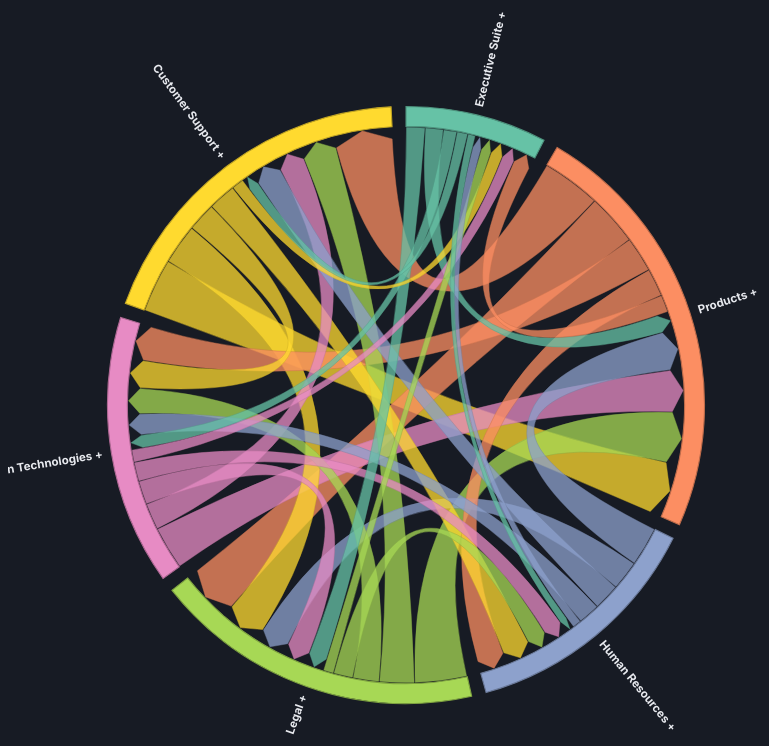
D3 v7 page, settled after 480 driven frames (8 s of simulated time); the page loaded 1 data file(s).


// ---- Layout (SVG uses viewBox, so these are logical units, not screen pixels) ----
const width = 720, height = 720;
const outerRadius = Math.min(width, height) * 0.5 - 90;
const innerRadius = outerRadius - 18;
const labelRadius = outerRadius + 8;

const DEPT_COLORS = ["#66c2a6", "#fc8e62", "#8da1cc", "#a7d855", "#e78bc4", "#ffda2f"];

let departments = [], people = [], personMatrix = [];
let peopleByDept = {};
let color;

let expandedDepts = new Set();
let pinned = null;
let nodes = [];          // current visible nodes: {kind:'dept'|'person', deptId, personIndex?, memberIndices?, label}
let currentMatrix = [];  // aggregated matrix over `nodes`
let chords;
let renderGeneration = 0; // bumped each render(); guards the deferred ribbon draw against rapid re-clicks

const svg = d3.select("#chart-wrap")
  .append("svg")
  .attr("viewBox", [-width / 2, -height / 2, width, height])
  .attr("font-family", "inherit")
  .style("display", "none");

const ribbonLayer = svg.append("g").attr("fill-opacity", 0.75);
const groupLayer = svg.append("g");

const tooltip = d3.select("#tooltip");
function showTooltip(html, event) {
  tooltip.html(html).style("opacity", 1)
    .style("transform", `translate(${event.clientX + 14}px, ${event.clientY + 10}px)`);
}
function hideTooltip() {
  tooltip.style("opacity", 0).style("transform", "translate(-9999px, -9999px)");
}

// ---------------------------------------------------------------------------
// Data loading
// ---------------------------------------------------------------------------
async function init() {
  let data;
  try {
    const res = await fetch("mc2_connections.json");
    if (!res.ok) throw new Error(`HTTP ${res.status}`);
    data = await res.json();
  } catch (err) {
    document.getElementById("status").className = "error";
    document.getElementById("status").innerHTML =
      `Could not load <code>mc2_connections.json</code> (${err.message}).<br/><br/>` +
      `Browsers block <code>fetch()</code> of local files opened via <code>file://</code>. ` +
      `Serve this folder instead, e.g.:<br/><br/><code>python3 -m http.server</code><br/><br/>` +
      `then open <code>http://localhost:8000/chord_diagram.html</code>.`;
    return;
  }

  departments = data.departments;
  people = data.people;
  personMatrix = data.person_matrix;

  peopleByDept = {};
  people.forEach((p, i) => {
    (peopleByDept[p.department] ??= []).push(i);
  });

  color = d3.scaleOrdinal().domain(departments.map(d => d.id)).range(DEPT_COLORS);

  document.getElementById("status").remove();
  svg.style("display", null);

  document.getElementById("meta-footer").textContent =
    `Source: MC2 data.json — ${data.meta.total_sent_events} "sent" events → ${data.meta.resolved_edges} ` +
    `directed person-to-person edges across ${people.length} people in ${departments.length} departments ` +
    `(see build_org_matrix.py). Data fetched at runtime, not embedded in this page.`;

  buildLegend();
  render();
}

// ---------------------------------------------------------------------------
// Visible node set: one node per collapsed department, or one node per person
// for every expanded department.
// ---------------------------------------------------------------------------
function buildVisibleNodes() {
  const list = [];
  for (const dept of departments) {
    if (expandedDepts.has(dept.id)) {
      for (const idx of peopleByDept[dept.id] || []) {
        list.push({ kind: "person", deptId: dept.id, personIndex: idx, label: people[idx].label, title: people[idx].title });
      }
    } else {
      list.push({ kind: "dept", deptId: dept.id, memberIndices: peopleByDept[dept.id] || [], label: dept.label });
    }
  }
  return list;
}

function memberIndices(node) {
  return node.kind === "person" ? [node.personIndex] : node.memberIndices;
}

// Aggregate personMatrix into the current node set. Once any department is
// expanded, edges between two still-collapsed departments are dropped so the
// view stays focused on the expanded department's traffic.
function buildVisibleMatrix(nodeList) {
  const n = nodeList.length;
  const anyExpanded = expandedDepts.size > 0;
  const m = Array.from({ length: n }, () => new Array(n).fill(0));
  for (let i = 0; i < n; i++) {
    for (let j = 0; j < n; j++) {
      if (i === j) continue;
      const a = nodeList[i], b = nodeList[j];
      if (anyExpanded && a.kind === "dept" && b.kind === "dept") continue;
      let sum = 0;
      const aMembers = memberIndices(a), bMembers = memberIndices(b);
      for (const p of aMembers) {
        const row = personMatrix[p];
        for (const q of bMembers) sum += row[q];
      }
      m[i][j] = sum;
    }
  }
  return m;
}

function indicesForDept(deptId) {
  const idxs = [];
  nodes.forEach((n, i) => { if (n.deptId === deptId) idxs.push(i); });
  return idxs;
}

// Messages exchanged among a set of node indices themselves (e.g. intra-department
// chatter once a department is expanded, or a collapsed department's hidden internal volume).
function internalVolume(indices) {
  const members = indices.flatMap(i => memberIndices(nodes[i]));
  let sum = 0;
  for (const p of members) for (const q of members) if (p !== q) sum += personMatrix[p][q];
  return sum;
}

function toggleExpand(deptId) {
  if (expandedDepts.has(deptId)) expandedDepts.delete(deptId);
  else expandedDepts.add(deptId);
  render();
}

// ---------------------------------------------------------------------------
// Animation helpers: a node's identity survives a render as long as its kind +
// id stays the same (e.g. a person who was already visible stays the same
// element; a department that collapses/expands does not, so its arc
// enters/exits instead of tweening in place).
// ---------------------------------------------------------------------------
const TRANSITION_MS = 650;

function nodeKey(n) {
  return n.kind === "person" ? "p:" + n.personIndex : "d:" + n.deptId;
}

// The angular range a department currently occupies: its own arc when
// collapsed, or the union of its people's arcs when expanded. Used purely as
// an animation anchor for entering/exiting elements, not drawn on screen.
function boundsByDept(chordGroups) {
  const map = new Map();
  chordGroups.forEach(g => {
    const cur = map.get(g.deptId);
    if (!cur) map.set(g.deptId, { startAngle: g.startAngle, endAngle: g.endAngle });
    else {
      cur.startAngle = Math.min(cur.startAngle, g.startAngle);
      cur.endAngle = Math.max(cur.endAngle, g.endAngle);
    }
  });
  return map;
}

function boundsFor(deptId, boundsMap, fallback) {
  return boundsMap.get(deptId) || fallback;
}

// ---------------------------------------------------------------------------
// Selection state: `pinned` persists a highlight through a click on a ribbon
// or a person arc; hover always previews on top and reverts to `pinned` on
// mouseleave. Clicking a department (band / arc / legend) always expands or
// collapses instead of pinning.
// ---------------------------------------------------------------------------
function sameSelection(a, b) {
  if (!a || !b) return false;
  if (a.kind !== b.kind) return false;
  if (a.kind === "edge") return a.source === b.source && a.target === b.target;
  return a.indices.length === 1 && b.indices.length === 1 && a.indices[0] === b.indices[0];
}
function togglePin(sel) {
  pinned = sameSelection(pinned, sel) ? null : sel;
  applyHighlight(pinned);
}
function focusDept(deptId) {
  const dept = departments.find(d => d.id === deptId);
  applyHighlight({ kind: "focus", indices: indicesForDept(deptId), title: dept.label, isDept: true, deptId });
}
function focusPerson(nodeIndex) {
  applyHighlight({ kind: "focus", indices: [nodeIndex], title: nodes[nodeIndex].label, isDept: false });
}

document.addEventListener("click", (event) => {
  if (event.target.closest(".ribbon, .group-arc, .group-label, .legend-item")) return;
  pinned = null;
  applyHighlight(null);
});

// ---------------------------------------------------------------------------
// Render: rebuild the node set + matrix + chord layout from scratch. Called on
// load and every time a department is expanded/collapsed.
// ---------------------------------------------------------------------------
function render() {
  const myGeneration = ++renderGeneration;
  const prevChords = chords;
  const prevBounds = prevChords ? boundsByDept(prevChords.groups) : new Map();

  // Hide the old ribbons immediately rather than trying to morph them — with
  // this many possible edges, most ribbons don't have a meaningful "same
  // edge" counterpart after an expand/collapse, so animating them in place
  // just looks like chaos. The new ribbons are drawn once the arcs settle.
  ribbonLayer.selectAll("path.ribbon")
    .transition().duration(220).ease(d3.easeCubicOut)
    .style("opacity", 0)
    .remove();

  nodes = buildVisibleNodes();
  currentMatrix = buildVisibleMatrix(nodes);
  pinned = null; // node indices are about to be rebuilt, any pin is now stale

  const chordGen = d3.chordDirected()
    .padAngle(nodes.length > 25 ? 0.015 : 0.05)
    .sortSubgroups(d3.descending)
    .sortChords(d3.descending);
  chords = chordGen(currentMatrix);

  // Decorate every group/chord with stable identity fields so keyed joins can
  // match elements across renders (D3 needs the key to be self-contained,
  // since `nodes` itself gets reassigned again on the *next* render).
  chords.groups.forEach(g => {
    const n = nodes[g.index];
    Object.assign(g, { nodeKey: nodeKey(n), deptId: n.deptId, kind: n.kind, label: n.label, personIndex: n.personIndex });
  });
  chords.forEach(c => {
    const s = nodes[c.source.index], tg = nodes[c.target.index];
    c.sourceKey = nodeKey(s);
    c.targetKey = nodeKey(tg);
    c.key = c.sourceKey + ">" + c.targetKey;
    c.sourceDeptId = s.deptId;
    c.targetDeptId = tg.deptId;
  });

  const newBounds = boundsByDept(chords.groups);

  const arcGen = d3.arc().innerRadius(innerRadius).outerRadius(outerRadius);
  const t = d3.transition().duration(TRANSITION_MS).ease(d3.easeCubicInOut);

  // ---- Group arcs (person or collapsed-department) ----
  const groupArcs = groupLayer.selectAll("path.group-arc")
    .data(chords.groups, d => d.nodeKey)
    .join(
      enter => enter.append("path")
        .attr("class", "group-arc")
        .attr("fill", d => color(d.deptId))
        .attr("stroke", d => d3.rgb(color(d.deptId)).darker(0.8))
        .style("opacity", 0)
        .each(function (d) { this._current = boundsFor(d.deptId, prevBounds, d); })
        .attr("d", function (d) { return arcGen(this._current); }),
      update => update,
      exit => exit.transition(t)
        .style("opacity", 0)
        .attrTween("d", function (d) {
          const target = boundsFor(d.deptId, newBounds, d);
          const i = d3.interpolate(this._current || d, target);
          return tt => arcGen(i(tt));
        })
        .remove()
    )
    .on("mouseenter", (event, d) => d.kind === "person" ? focusPerson(d.index) : focusDept(d.deptId))
    .on("mousemove", (event, d) => {
      const out = currentMatrix[d.index].reduce((a, b) => a + b, 0);
      const inn = currentMatrix.reduce((s, row) => s + row[d.index], 0);
      const extra = d.kind === "dept" ? `<br/>${nodes[d.index].memberIndices.length} people` : (nodes[d.index].title ? `<br/>${nodes[d.index].title}` : "");
      showTooltip(`<b>${d.label}</b>${extra}<br/>Sent: ${out} · Received: ${inn}`, event);
    })
    .on("mouseleave", () => { hideTooltip(); applyHighlight(pinned); })
    .on("click", (event, d) => {
      d.kind === "dept" ? toggleExpand(d.deptId) : togglePin({ kind: "focus", indices: [d.index], title: d.label, isDept: false });
    });

  const arcTransition = groupArcs.transition(t)
    .style("opacity", 1)
    .attr("fill", d => color(d.deptId))
    .attr("stroke", d => d3.rgb(color(d.deptId)).darker(0.8))
    .attrTween("d", function (d) {
      const i = d3.interpolate(this._current || d, d);
      this._current = d;
      return tt => arcGen(i(tt));
    });

  // ---- Labels: one per node, all in a single ring. Person labels are plain
  // names; collapsed-department labels get a "+" hint since clicking them expands. ----
  function labelTransform(d) {
    const angle = (d.startAngle + d.endAngle) / 2;
    return `rotate(${angle * 180 / Math.PI - 90}) translate(${labelRadius}) ${angle > Math.PI ? "rotate(180)" : ""}`;
  }

  const groupLabels = groupLayer.selectAll("text.group-label")
    .data(chords.groups, d => d.nodeKey)
    .join(
      enter => enter.append("text")
        .attr("class", d => "group-label" + (d.kind === "dept" ? " dept-label" : ""))
        .attr("dy", "0.32em")
        .style("opacity", 0)
        .each(function (d) { this._current = boundsFor(d.deptId, prevBounds, d); })
        .attr("transform", function (d) { return labelTransform(this._current); }),
      update => update,
      exit => exit.transition(t)
        .style("opacity", 0)
        .attrTween("transform", function (d) {
          const target = boundsFor(d.deptId, newBounds, d);
          const i = d3.interpolate(this._current || d, target);
          return tt => labelTransform(i(tt));
        })
        .remove()
    )
    .attr("text-anchor", d => ((d.startAngle + d.endAngle) / 2) > Math.PI ? "end" : "start")
    .text(d => d.kind === "dept" ? `${d.label} +` : d.label)
    .on("mouseenter", (event, d) => d.kind === "person" ? focusPerson(d.index) : focusDept(d.deptId))
    .on("mouseleave", () => applyHighlight(pinned))
    .on("click", (event, d) => { if (d.kind === "dept") toggleExpand(d.deptId); });

  const labelTransition = groupLabels.transition(t)
    .style("opacity", 1)
    .attrTween("transform", function (d) {
      const i = d3.interpolate(this._current || d, d);
      this._current = d;
      return tt => labelTransform(i(tt));
    });

  updateLegendExpandedClasses();
  renderDetail(null);

  // Draw the new ribbons only after the arcs/labels have settled into their
  // new positions. If another render starts in the meantime (rapid clicking),
  // `myGeneration` no longer matches and this stale continuation bails out.
  Promise.all([arcTransition.end().catch(() => {}), labelTransition.end().catch(() => {})])
    .then(() => { if (myGeneration === renderGeneration) drawRibbons(); });
}

function drawRibbons() {
  const ribbonGen = d3.ribbonArrow().radius(innerRadius - 1).padAngle(1 / innerRadius);

  ribbonLayer.selectAll("path.ribbon")
    .data(chords, d => d.key)
    .join(
      enter => enter.append("path")
        .attr("class", "ribbon")
        .attr("d", ribbonGen)
        .attr("fill", d => color(d.sourceDeptId))
        .attr("stroke", d => d3.rgb(color(d.sourceDeptId)).darker(0.6))
        .attr("stroke-width", 0.4)
        .style("opacity", 0)
        .call(e => e.transition().duration(300).ease(d3.easeCubicOut)
          .style("opacity", d => ribbonOpacity(pinned, d)))
    )
    .on("mouseenter", (event, d) => applyHighlight({ kind: "edge", source: d.source.index, target: d.target.index }))
    .on("mousemove", (event, d) => {
      const from = nodes[d.source.index].label, to = nodes[d.target.index].label;
      showTooltip(`<b>${from}</b> → <b>${to}</b><br/>${d.source.value} message${d.source.value === 1 ? "" : "s"}`, event);
    })
    .on("mouseleave", () => { hideTooltip(); applyHighlight(pinned); })
    .on("click", (event, d) => togglePin({ kind: "edge", source: d.source.index, target: d.target.index }));
}

// ---------------------------------------------------------------------------
// Highlighting + sidebar detail
// ---------------------------------------------------------------------------
// Pure opacity rules, shared by applyHighlight (instant, for live hover/pin
// feedback) and drawRibbons (which fades a freshly-drawn ribbon straight to
// its correct target instead of fading to 1 and then getting snapped by a
// separate highlight pass).
function ribbonOpacity(sel, d) {
  if (!sel) return 1;
  if (sel.kind === "edge") return (d.source.index === sel.source && d.target.index === sel.target) ? 1 : 0.08;
  const set = new Set(sel.indices);
  return (set.has(d.source.index) || set.has(d.target.index)) ? 1 : 0.08;
}
function groupOpacity(sel, d) {
  if (!sel) return 1;
  if (sel.kind === "edge") return (d.index === sel.source || d.index === sel.target) ? 1 : 0.35;
  return new Set(sel.indices).has(d.index) ? 1 : 0.35;
}

function applyHighlight(sel) {
  ribbonLayer.selectAll("path.ribbon").style("opacity", d => ribbonOpacity(sel, d));
  groupLayer.selectAll("path.group-arc").style("opacity", d => groupOpacity(sel, d));
  groupLayer.selectAll("text.group-label").style("opacity", d => groupOpacity(sel, d));
  renderDetail(sel);
}

function colorDot(node) {
  return `<span class="dot" style="background:${color(node.deptId)}"></span>`;
}

function renderDetail(sel) {
  const detail = document.getElementById("detail");
  if (!sel) {
    detail.innerHTML = `<span id="detail-hint">Hover an arc, band, or ribbon for details. Click to pin/expand.</span>`;
    return;
  }

  if (sel.kind === "edge") {
    const { source, target } = sel;
    const a = nodes[source], b = nodes[target];
    detail.innerHTML = `
      <div id="detail-title">${colorDot(a)}<b>${a.label}</b> ⇄ ${colorDot(b)}<b>${b.label}</b></div>
      <table>
        <thead><tr><th>Node</th><th>Sent</th><th>Recv</th></tr></thead>
        <tbody>
          <tr><td>${colorDot(a)}${a.label}</td><td>${currentMatrix[source][target]}</td><td>${currentMatrix[target][source]}</td></tr>
          <tr><td>${colorDot(b)}${b.label}</td><td>${currentMatrix[target][source]}</td><td>${currentMatrix[source][target]}</td></tr>
        </tbody>
      </table>`;
    return;
  }

  const focusIdxs = sel.indices;
  let rows = "", totalOut = 0, totalIn = 0;
  nodes.forEach((n, j) => {
    if (focusIdxs.includes(j)) return;
    let sent = 0, recv = 0;
    focusIdxs.forEach(i => { sent += currentMatrix[i][j]; recv += currentMatrix[j][i]; });
    totalOut += sent; totalIn += recv;
    if (sent || recv) rows += `<tr><td>${colorDot(n)}${n.label}</td><td>${sent}</td><td>${recv}</td></tr>`;
  });

  let internalRow = "";
  if (focusIdxs.length > 1 || (sel.isDept && nodes[focusIdxs[0]].kind === "dept")) {
    const iv = internalVolume(focusIdxs);
    if (iv) internalRow = `<div id="detail-internal">Internal messages within ${sel.title}: <b>${iv}</b></div>`;
  }

  detail.innerHTML = `
    <div id="detail-title">${colorDot(nodes[focusIdxs[0]])}<b>${sel.title}</b> — sent ${totalOut}, received ${totalIn}</div>
    <table>
      <thead><tr><th>Node</th><th>Sent</th><th>Recv</th></tr></thead>
      <tbody>${rows}</tbody>
    </table>
    ${internalRow}`;
}

// ---------------------------------------------------------------------------
// Legend (department-level; click expands/collapses, same as the band)
// ---------------------------------------------------------------------------
function buildLegend() {
  const legend = d3.select("#legend");
  departments.forEach(dept => {
    const item = legend.append("div")
      .attr("class", "legend-item")
      .attr("data-dept", dept.id)
      .on("mouseenter", () => focusDept(dept.id))
      .on("mouseleave", () => applyHighlight(pinned))
      .on("click", () => toggleExpand(dept.id));
    item.append("div").attr("class", "legend-swatch").style("background", color(dept.id));
    item.append("div").text(dept.label);
    item.append("div").attr("class", "legend-toggle").text("+");
  });
}

function updateLegendExpandedClasses() {
  d3.selectAll(".legend-item").each(function (_, i, nodesSel) {
    const el = d3.select(nodesSel[i]);
    const deptId = el.attr("data-dept");
    const isExpanded = expandedDepts.has(deptId);
    el.classed("expanded", isExpanded);
    el.select(".legend-toggle").text(isExpanded ? "−" : "+");
  });
}

init();


### data: mc2_connections.json
{
 "departments": [
  {
   "id": "department:executive_suite",
   "label": "Executive Suite"
  },
  {
   "id": "department:products",
   "label": "Products"
  },
  {
   "id": "department:human_resources",
   "label": "Human Resources"
  },
  {
   "id": "department:legal",
   "label": "Legal"
  },
  {
   "id": "department:information_technologies",
   "label": "Information Technologies"
  },
  {
   "id": "department:customer_support",
   "label": "Customer Support"
  }
 ],
 "people": [
  {
   "id": "person:liam_anchor",
   "label": "Liam Anchor",
   "title": "CEO",
   "department": "department:executive_suite"
  },
  {
   "id": "person:emma_harbor",
   "label": "Emma Harbor",
   "title": "CFO",
   "department": "department:executive_suite"
  },
  {
   "id": "person:noah_mariner",
   "label": "Noah Mariner",
   "title": "COO",
   "department": "department:executive_suite"
  },
  {
   "id": "person:olivia_keel",
   "label": "Olivia Keel",
   "title": "Department Lead",
   "department": "department:products"
  },
  {
   "id": "person:william_rudder",
   "label": "William Rudder",
   "title": "",
   "department": "department:products"
  },
  {
   "id": "person:ava_tiller",
   "label": "Ava Tiller",
   "title": "",
   "department": "department:products"
  },
  {
   "id": "person:james_stern",
   "label": "James Stern",
   "title": "",
   "department": "department:products"
  },
  {
   "id": "person:sophia_beacon",
   "label": "Sophia Beacon",
   "title": "",
   "department": "department:products"
  },
  "... 41 more items"
 ],
 "person_matrix": [
  [
   0,
   3,
   3,
   3,
   2,
   2,
   7,
   3,
   "... 41 more items"
  ],
  [
   1,
   0,
   3,
   3,
   2,
   3,
   3,
   4,
   "... 41 more items"
  ],
  [
   4,
   2,
   0,
   4,
   4,
   4,
   2,
   1,
   "... 41 more items"
  ],
  [
   4,
   0,
   3,
   0,
   2,
   2,
   34,
   1,
   "... 41 more items"
  ],
  [
   4,
   3,
   3,
   2,
   0,
   2,
   7,
   2,
   "... 41 more items"
  ],
  [
   5,
   6,
   2,
   1,
   1,
   0,
   1,
   2,
   "... 41 more items"
  ],
  [
   5,
   2,
   3,
   3,
   3,
   3,
   0,
   2,
   "... 41 more items"
  ],
  [
   3,
   1,
   2,
   0,
   4,
   2,
   2,
   0,
   "... 41 more items"
  ],
  "... 41 more items"
 ],
 "meta": {
  "total_sent_events": 7407,
  "resolved_edges": 7407
 }
}